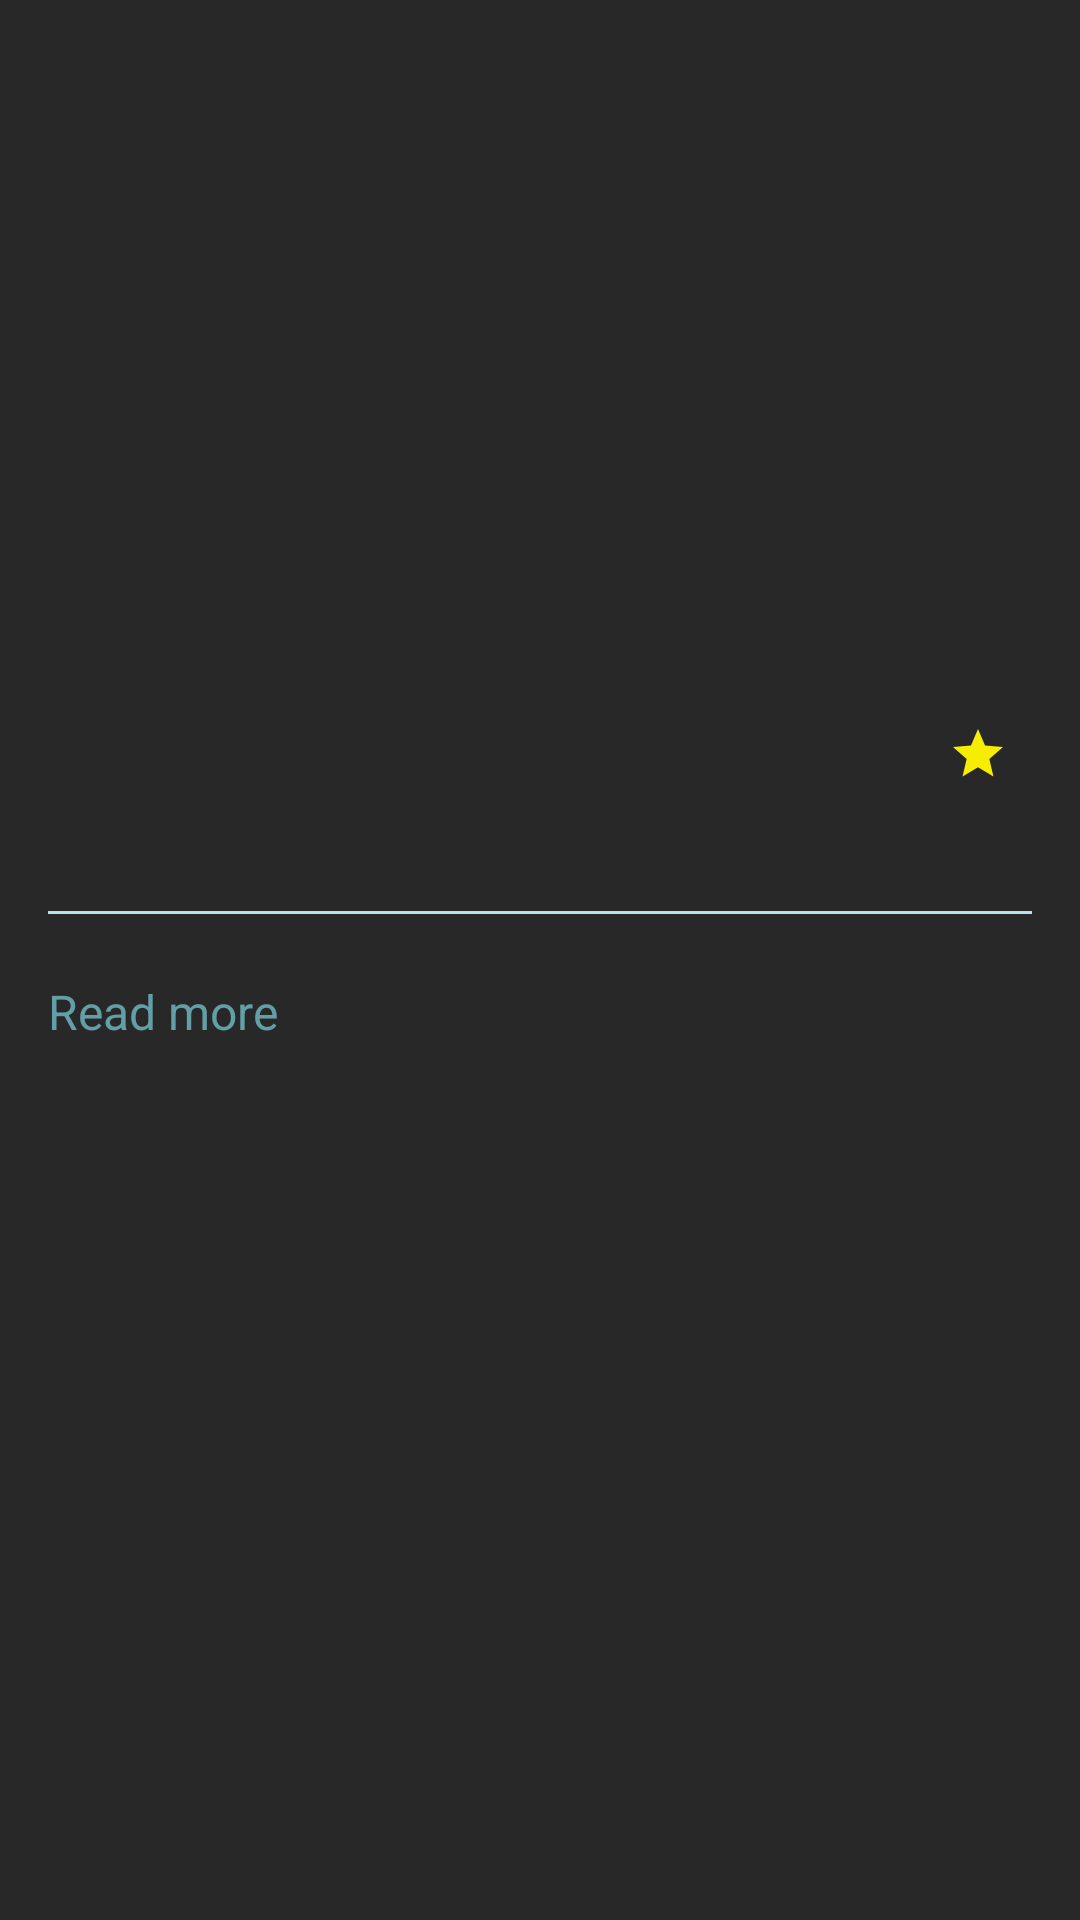

Produce the Android XML layout that renders to this screen, including the resource entries it uses.
<!-- AndroidManifest.xml: application theme AppTheme -->
<!-- res/layout/activity_tvshow_detail.xml -->
<?xml version="1.0" encoding="utf-8"?>
<layout xmlns:android="http://schemas.android.com/apk/res/android"
    xmlns:app="http://schemas.android.com/apk/res-auto"
    xmlns:tools="http://schemas.android.com/tools">

    <data>

        <variable
            name="viewModel"
            type="com.jiujiu.movieShow.ui.tvshow.tvShowDetail.TvShowDetailActivityViewModel" />
    </data>


    <android.support.constraint.ConstraintLayout
        android:layout_width="match_parent"
        android:layout_height="match_parent"
        tools:context=".ui.tvshow.tvShowDetail.TvShowDetailActivity">

        <android.support.v7.widget.Toolbar
            android:id="@+id/toolbar"
            android:layout_width="match_parent"
            android:layout_height="?attr/actionBarSize"
            android:background="@android:color/transparent"
            android:elevation="4dp"
            android:theme="@style/ThemeOverlay.AppCompat.ActionBar"
            app:popupTheme="@style/ThemeOverlay.AppCompat.Light" />

        

        <ScrollView
            android:layout_width="0dp"
            android:layout_height="0dp"
            android:layout_marginTop="1dp"
            android:fillViewport="true"
            app:layout_behavior="@string/appbar_scrolling_view_behavior"
            app:layout_constraintBottom_toBottomOf="parent"
            app:layout_constraintEnd_toEndOf="parent"
            app:layout_constraintStart_toStartOf="parent"
            app:layout_constraintTop_toTopOf="parent">

            <android.support.constraint.ConstraintLayout
                android:layout_width="match_parent"
                android:layout_height="match_parent">

                <android.support.constraint.Guideline
                    android:id="@+id/guideline2"
                    android:layout_width="wrap_content"
                    android:layout_height="wrap_content"
                    android:orientation="horizontal"
                    app:layout_constraintGuide_percent="0.25" />

                <ImageView
                    android:id="@+id/iv_tvshow_background"
                    android:layout_width="match_parent"
                    android:layout_height="@dimen/tvshow_image_height"
                    android:adjustViewBounds="true"
                    android:scaleType="centerInside"
                    android:src="@drawable/bg_design"
                    app:layout_constraintStart_toStartOf="parent"
                    app:layout_constraintTop_toTopOf="parent" />

                <ImageView
                    android:id="@+id/tv_tvshow_poster"
                    android:layout_width="@dimen/tvshow_poster_width"
                    android:layout_height="@dimen/tvshow_poster_height"
                    android:layout_marginStart="24dp"
                    android:adjustViewBounds="true"
                    android:scaleType="centerInside"
                    app:layout_constraintStart_toStartOf="parent"
                    app:layout_constraintTop_toBottomOf="@+id/guideline2"
                    app:srcCompat="@drawable/bg_design" />

                <TextView
                    android:id="@+id/tv_tvshow_name"
                    style="@style/Title"
                    android:layout_width="0dp"
                    android:layout_height="wrap_content"
                    android:maxLines="1"
                    android:ellipsize="end"
                    android:paddingStart="16dp"
                    android:paddingEnd="16dp"
                    app:layout_constraintEnd_toEndOf="parent"
                    app:layout_constraintStart_toEndOf="@id/tv_tvshow_poster"
                    app:layout_constraintTop_toBottomOf="@id/iv_tvshow_background"
                    tools:text="tv show name how long is " />

                <TextView
                    android:id="@+id/tv_tvshow_status"
                    android:layout_width="wrap_content"
                    android:layout_height="wrap_content"
                    style="@style/Caption"
                    android:paddingStart="16dp"
                    android:paddingEnd="16dp"
                    app:layout_constraintStart_toEndOf="@id/tv_tvshow_poster"
                    app:layout_constraintTop_toBottomOf="@id/tv_tvshow_name"
                    tools:text="status" />

                <TextView
                    android:id="@+id/tv_tvshow_runtime"
                    android:layout_width="wrap_content"
                    android:layout_height="wrap_content"
                    android:layout_marginTop="4dp"
                    style="@style/Caption"
                    android:paddingStart="16dp"
                    android:paddingEnd="16dp"
                    tools:text="40 Min"
                    app:layout_constraintStart_toStartOf="@+id/tv_tvshow_status"
                    app:layout_constraintTop_toBottomOf="@+id/tv_tvshow_status" />

                <ImageView
                    android:id="@+id/iv_start"
                    android:layout_width="wrap_content"
                    android:layout_height="wrap_content"
                    android:layout_marginEnd="8dp"
                    app:layout_constraintEnd_toStartOf="@+id/tv_tvshow_vote_ave"
                    app:layout_constraintTop_toTopOf="@+id/tv_tvshow_vote_ave"
                    app:srcCompat="@drawable/ic_star" />

                <TextView
                    android:id="@+id/tv_tvshow_vote_ave"
                    android:layout_width="wrap_content"
                    android:layout_height="wrap_content"
                    android:layout_marginTop="8dp"
                    android:layout_marginEnd="16dp"
                    app:layout_constraintEnd_toEndOf="parent"
                    app:layout_constraintTop_toBottomOf="@+id/tv_tvshow_name"
                    tools:text="4.9" />

                <TextView
                    android:id="@+id/tv_first_year"
                    android:layout_width="wrap_content"
                    android:layout_height="wrap_content"
                    android:layout_marginEnd="16dp"
                    app:layout_constraintBottom_toBottomOf="@+id/tv_tvshow_poster"
                    app:layout_constraintEnd_toEndOf="parent"
                    tools:text="2014" />

                <View
                    android:id="@+id/view"
                    android:layout_width="0dp"
                    android:layout_height="1dp"
                    android:layout_marginStart="16dp"
                    android:layout_marginTop="8dp"
                    android:layout_marginEnd="16dp"
                    android:background="@color/cyan"
                    app:layout_constraintEnd_toEndOf="parent"
                    app:layout_constraintStart_toStartOf="parent"
                    app:layout_constraintTop_toBottomOf="@+id/tv_tvshow_poster" />

                <TextView
                    android:id="@+id/tv_tvshow_overview"
                    android:layout_width="match_parent"
                    android:layout_height="wrap_content"
                    android:layout_marginStart="16dp"
                    android:layout_marginEnd="16dp"
                    android:ellipsize="end"
                    android:maxLines="3"
                    style="@style/Content"
                    app:layout_constraintEnd_toEndOf="parent"
                    app:layout_constraintStart_toStartOf="parent"
                    app:layout_constraintTop_toBottomOf="@+id/view"
                    tools:text="overview oveview hi sirioverview oveview hi sirioverview oveview hi sirioverview oveview hi sirioverview oveview hi sirioverview oveview hi sirioverview oveview hi sirioverview oveview hi sirioverview oveview hi sirioverview oveview hi sirioverview oveview hi siri" />


                <TextView
                    android:layout_width="wrap_content"
                    android:layout_height="wrap_content"
                    style="@style/Content"
                    android:textColor="@color/cyan_dark"
                    android:text="@string/read_more"
                    app:layout_constraintStart_toStartOf="@+id/tv_tvshow_overview"
                    app:layout_constraintTop_toBottomOf="@+id/tv_tvshow_overview" />

            </android.support.constraint.ConstraintLayout>


        </ScrollView>


    </android.support.constraint.ConstraintLayout>

</layout>
<!-- resources referenced by this layout -->
<resources>
  <color name="cyan">#b5e3e7</color>
  <color name="cyan_dark">#70BDC6</color>
  <dimen name="tvshow_image_height">200dp</dimen>
  <dimen name="tvshow_poster_height">135dp</dimen>
  <dimen name="tvshow_poster_width">92dp</dimen>
  <!-- drawable ic_star (drawable) -->
  <vector xmlns:android="http://schemas.android.com/apk/res/android"
      android:width="20dp"
      android:height="20dp"
      android:tint="#F7ED00"
      android:viewportHeight="24.0"
      android:viewportWidth="24.0">
      <path
          android:fillColor="#FF000000"
          android:pathData="M12,17.27L18.18,21l-1.64,-7.03L22,9.24l-7.19,-0.61L12,2 9.19,8.63 2,9.24l5.46,4.73L5.82,21z" />
  </vector>
  <string name="read_more">Read more</string>
  <style name="Caption" parent="TextAppearance.AppCompat.Caption">
          <item name="android:textSize">16sp</item>
          <item name="android:alpha">0.7</item>
          <item name="android:textColor">?android:attr/textColorPrimary</item>
      </style>
  <style name="Content" parent="TextAppearance.AppCompat.Body1">
          <item name="android:textSize">16sp</item>
          <item name="android:alpha">0.8</item>
      </style>
  <style name="Title" parent="TextAppearance.AppCompat.Title">
          <item name="android:textSize">24sp</item>
      </style>
  <style name="AppTheme" parent="Theme.MaterialComponents.Light.NoActionBar">
          
          <item name="colorPrimary">@color/colorPrimary</item>
          <item name="colorPrimaryDark">@color/colorPrimaryDark</item>
          <item name="colorAccent">@color/colorAccent</item>
          <item name="android:windowBackground">@color/window_background</item>
          <item name="android:textColorPrimary">@color/primaryTextColor</item>
          <item name="android:textColorHint">@color/hintTextColor</item>
          <item name="android:textColor">@android:color/white</item>
      </style>
  <color name="colorPrimary">#333333</color>
  <color name="colorPrimaryDark">#0c0c0c</color>
  <color name="colorAccent">#dd2c00</color>
  <color name="window_background">#282828</color>
  <color name="primaryTextColor">#ffffff</color>
  <color name="hintTextColor">#dfdfdf</color>
</resources>
